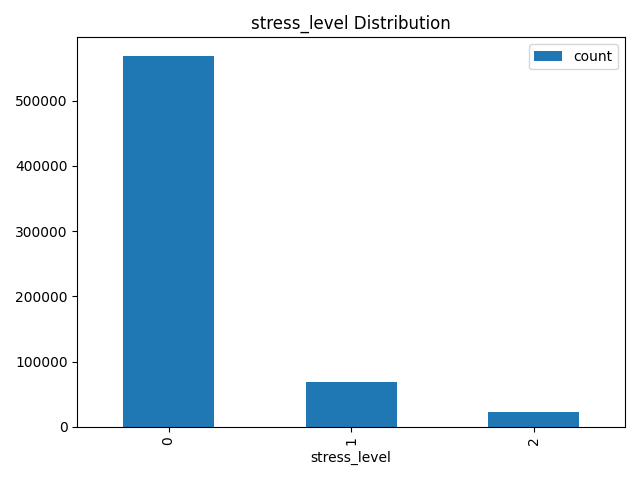

The data file committed next to this chart (first rows):
stress_level, count, pct
0, 568927, 0.8603
1, 69206, 0.1046
2, 23185, 0.03506
